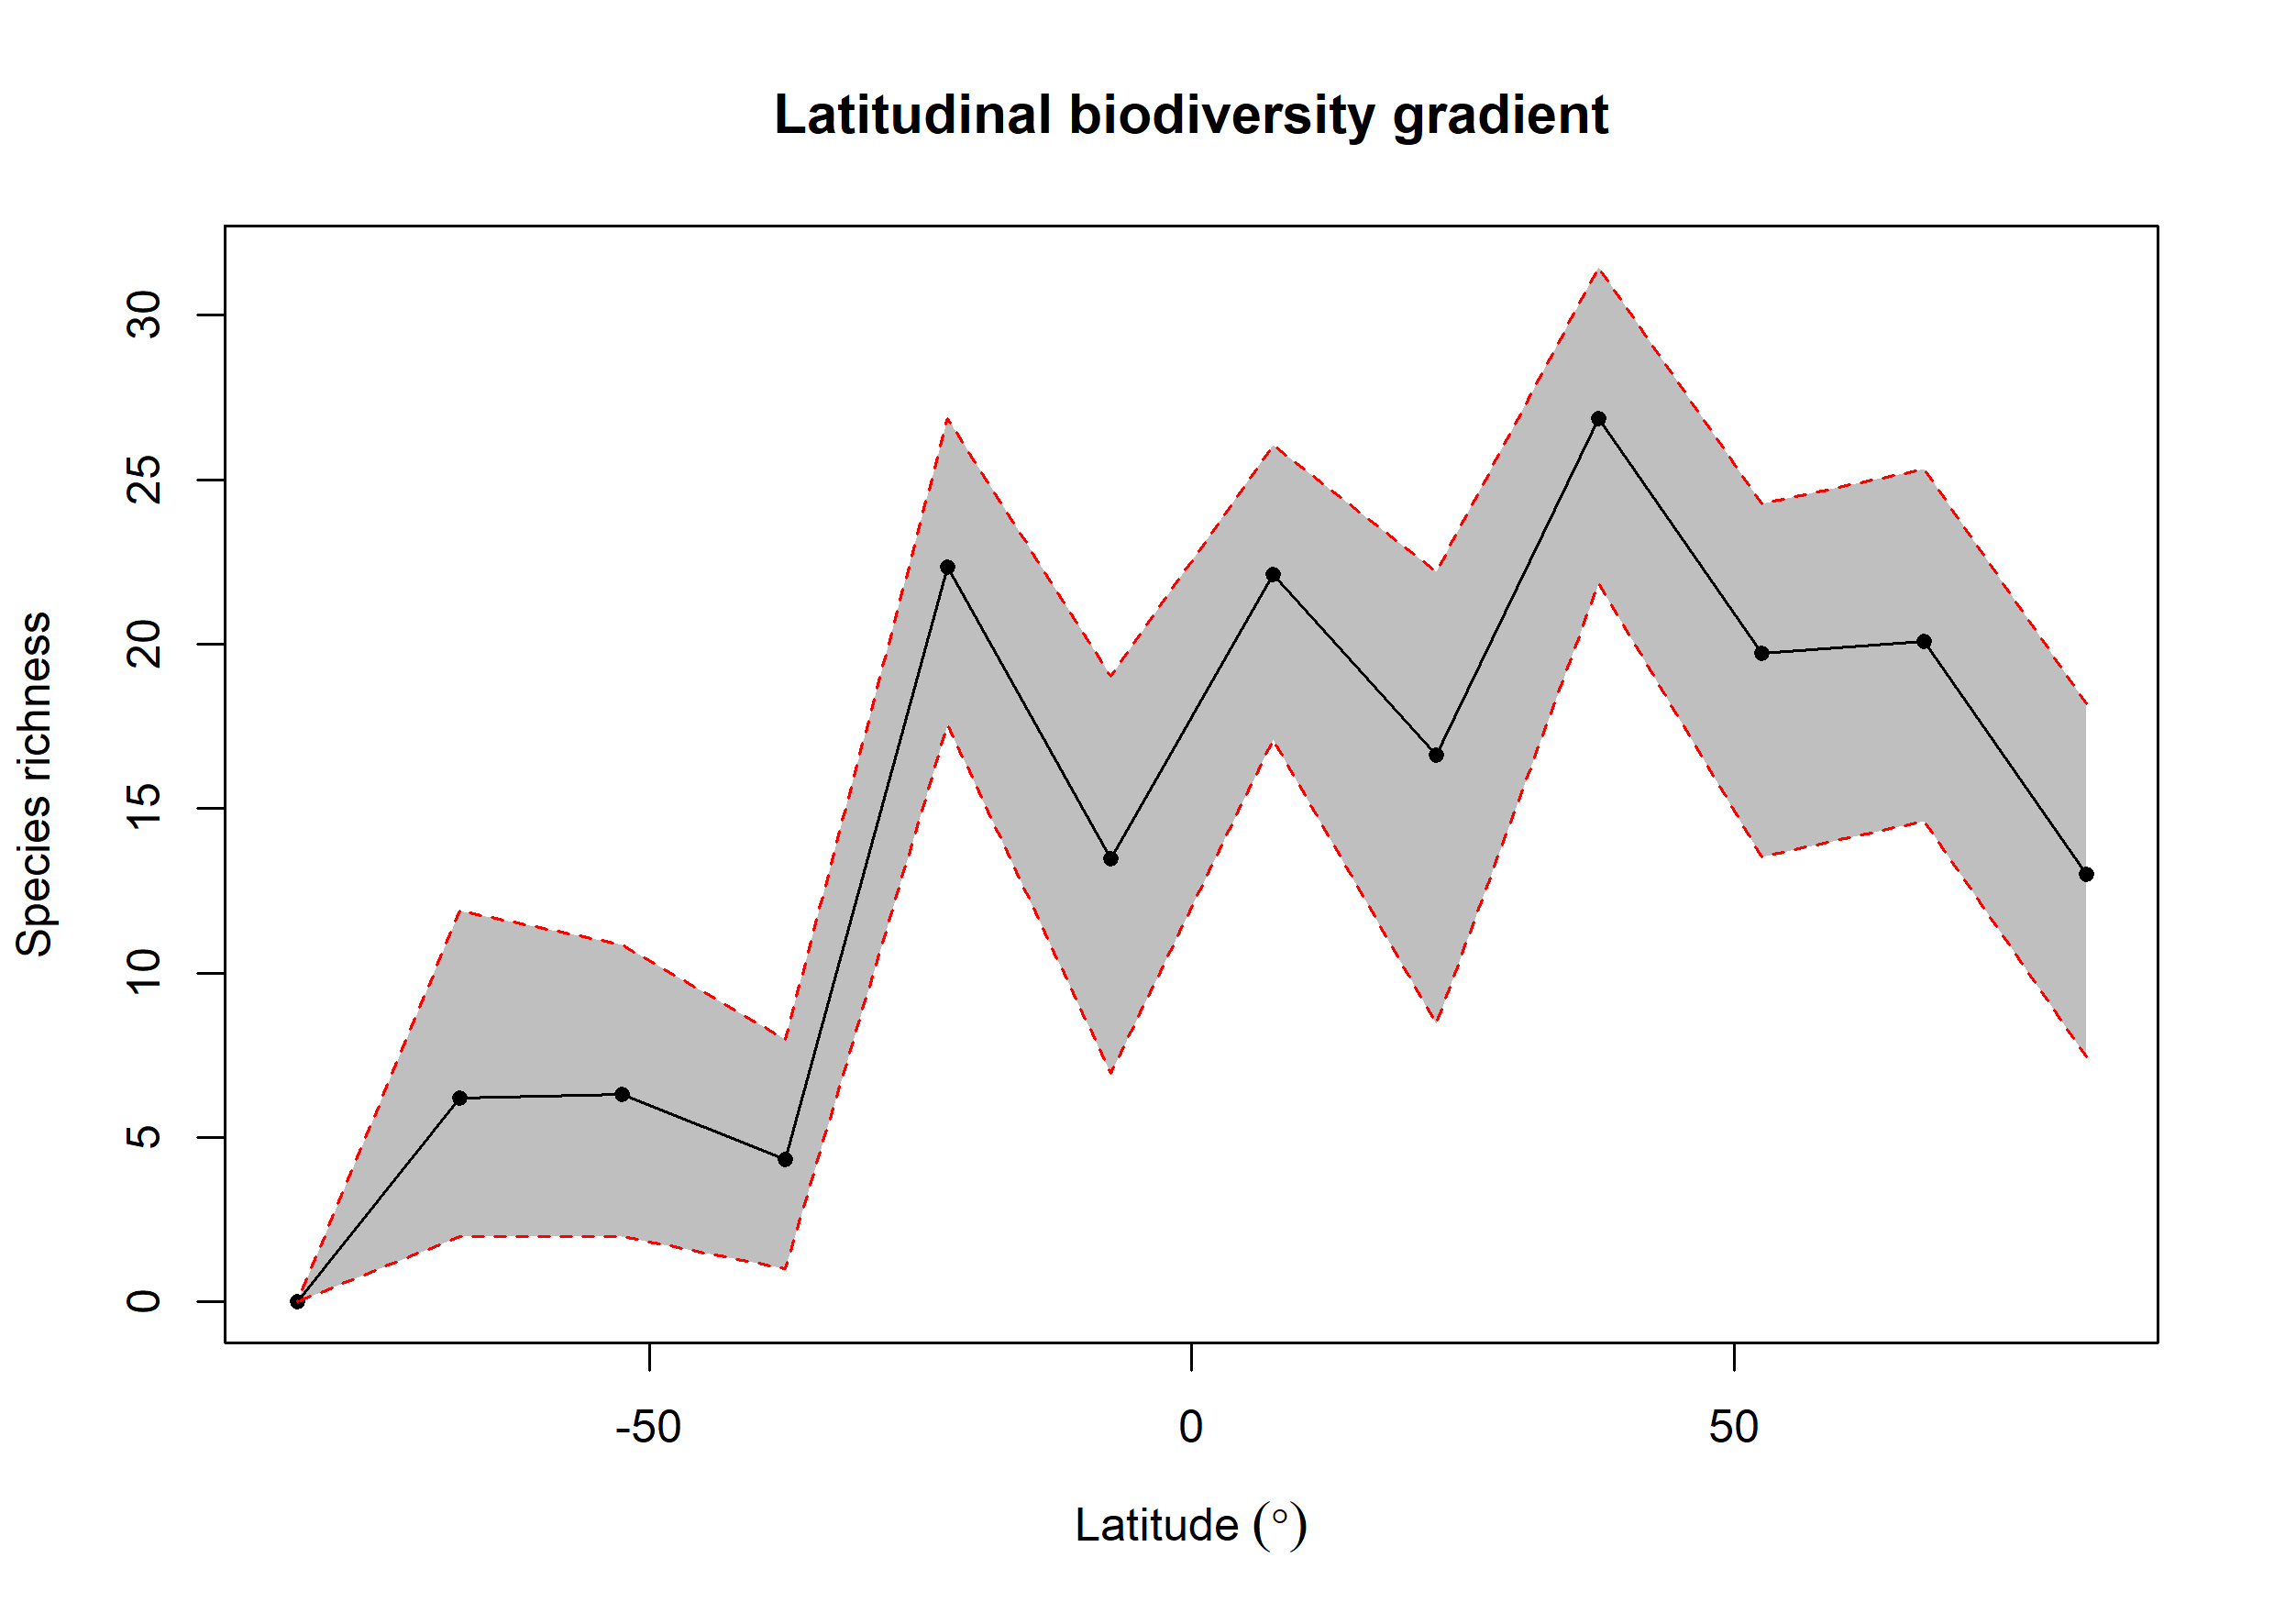

Source data for this figure (header and first rows):
bin, max, min, mid, hemisphere, mean_richness, CI.Lower, CI.Upper
1, 90, 75, 82.5, N, 13.01, 7.465, 18.19
2, 75, 60, 67.5, N, 20.08, 14.61, 25.32
3, 60, 45, 52.5, N, 19.72, 13.53, 24.28
4, 45, 30, 37.5, N, 26.87, 21.83, 31.47
5, 30, 15, 22.5, N, 16.64, 8.456, 22.22
6, 15, 0, 7.5, N, 22.12, 17.09, 26.07
7, 0, -15, -7.5, S, 13.48, 6.941, 19.03
8, -15, -30, -22.5, S, 22.33, 17.54, 26.87
9, -30, -45, -37.5, S, 4.319, 1, 7.985
10, -45, -60, -52.5, S, 6.316, 2, 10.87
11, -60, -75, -67.5, S, 6.197, 2, 11.88
12, -75, -90, -82.5, S, NA, NA, NA
